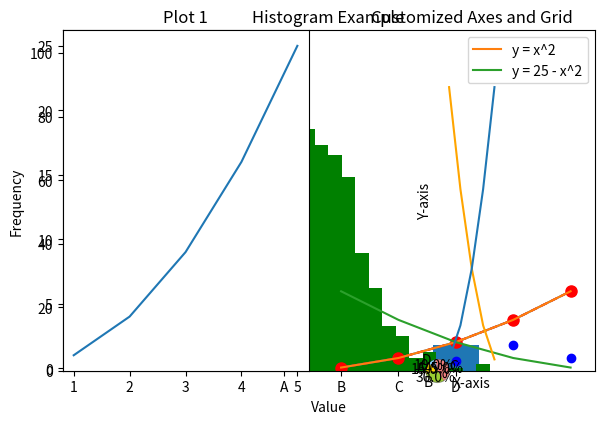

Python code for this plot:
# Initializing a list
my_list = [10, 20, 30, 40]

# Appending an element
my_list.append(50)
print("After append:", my_list)  # Output: [10, 20, 30, 40, 50]

# Inserting an element at index 2
my_list.insert(2, 25)
print("After insert:", my_list)  # Output: [10, 20, 25, 30, 40, 50]

# Removing the first occurrence of 25
my_list.remove(25)
print("After remove:", my_list)  # Output: [10, 20, 30, 40, 50]

# Popping the element at index 3
popped_value = my_list.pop(3)
print("After pop:", my_list, "| Popped value:", popped_value)  # Output: [10, 20, 30, 50] | Popped value: 40

# Finding the index of the first occurrence of 30
index_of_30 = my_list.index(30)
print("Index of 30:", index_of_30)  # Output: 2

# Sorting the list
my_list.sort(reverse=True)
print("After sort (descending):", my_list)  # Output: [50, 30, 20, 10]

# Reversing the list
my_list.reverse()
print("After reverse:", my_list)  # Output: [10, 20, 30, 50]

# Defining a class named Person
class Person:
    # Constructor: Initializes attributes when an object is created
    def __init__(self, name, age):
        self.name = name  # Attribute: name
        self.age = age    # Attribute: age

    # Method: Display person's info
    def display_info(self):
        print(f"Name: {self.name}, Age: {self.age}")

# Creating an object of the Person class
person1 = Person("Alice", 30)
person2 = Person("Bob", 25)

# Calling methods on the objects
person1.display_info()  # Output: Name: Alice, Age: 30
person2.display_info()  # Output: Name: Bob, Age: 25

class Car:
    def __init__(self, brand, model, year):
        self.brand = brand
        self.model = model
        self.year = year
    
    def show_details(self):
        print(f"Car: {self.brand} {self.model}, Year: {self.year}")

# Creating an object of the Car class
car1 = Car("Toyota", "Camry", 2020)
car1.show_details()  # Output: Car: Toyota Camry, Year: 2020

# Base class
class Animal:
    def __init__(self, name):
        self.name = name

    def speak(self):
        print(f"{self.name} makes a sound.")

# Derived class
class Dog(Animal):
    def speak(self):
        print(f"{self.name} barks.")

# Creating objects of both classes
animal = Animal("Generic Animal")
dog = Dog("Rex")

# Calling methods
animal.speak()  # Output: Generic Animal makes a sound.
dog.speak()     # Output: Rex barks.

class Bird:
    def speak(self):
        print("Bird chirps.")

class Dog:
    def speak(self):
        print("Dog barks.")

# A function that takes an object and calls its speak method
def make_sound(animal):
    animal.speak()

# Using polymorphism
bird = Bird()
dog = Dog()

make_sound(bird)  # Output: Bird chirps.
make_sound(dog)   # Output: Dog barks.

import matplotlib.pyplot as plt

# Data
x = [1, 2, 3, 4, 5]
y = [1, 4, 9, 16, 25]

# Create the plot
plt.plot(x, y)

# Add title and labels
plt.title("Simple Line Plot")
plt.xlabel("X-axis")
plt.ylabel("Y-axis")

# Show the plot
plt.show()

# Data
x = [1, 2, 3, 4, 5]
y = [1, 4, 9, 16, 25]

# Plot with customization
plt.plot(x, y, color='red', linestyle='--', marker='o', markersize=8)

# Title and labels
plt.title("Customized Line Plot")
plt.xlabel("X-axis")
plt.ylabel("Y-axis")

plt.show()

# Data
x = [1, 2, 3, 4, 5]
y1 = [1, 4, 9, 16, 25]
y2 = [25, 16, 9, 4, 1]

# Plot multiple lines
plt.plot(x, y1, label="y = x^2")
plt.plot(x, y2, label="y = 25 - x^2")

# Add title, labels, and legend
plt.title("Multiple Line Plot")
plt.xlabel("X-axis")
plt.ylabel("Y-axis")
plt.legend()  # Show the legend

plt.show()

# Data
categories = ['A', 'B', 'C', 'D']
values = [5, 7, 3, 8]

# Create bar chart
plt.bar(categories, values)

# Title and labels
plt.title("Bar Chart Example")
plt.xlabel("Categories")
plt.ylabel("Values")

plt.show()

# Data
x = [1, 2, 3, 4, 5]
y = [5, 7, 3, 8, 4]

# Create scatter plot
plt.scatter(x, y, color='blue')

# Title and labels
plt.title("Scatter Plot Example")
plt.xlabel("X-axis")
plt.ylabel("Y-axis")

plt.show()

import numpy as np

# Generating random data
data = np.random.randn(1000)

# Create histogram
plt.hist(data, bins=30, color='green')

# Title and labels
plt.title("Histogram Example")
plt.xlabel("Value")
plt.ylabel("Frequency")

plt.show()

# Data
x = [1, 2, 3, 4, 5]
y1 = [1, 4, 9, 16, 25]
y2 = [25, 16, 9, 4, 1]

# Create a 1x2 subplot (1 row, 2 columns)
plt.subplot(1, 2, 1)
plt.plot(x, y1, label="y = x^2")
plt.title("Plot 1")

plt.subplot(1, 2, 2)
plt.plot(x, y2, label="y = 25 - x^2", color='orange')
plt.title("Plot 2")

plt.tight_layout()  # Adjust layout to prevent overlap
plt.show()

# Data
labels = ['A', 'B', 'C', 'D']
sizes = [15, 30, 45, 10]
colors = ['gold', 'yellowgreen', 'lightcoral', 'lightskyblue']

# Create pie chart
plt.pie(sizes, labels=labels, colors=colors, autopct='%1.1f%%', shadow=True, startangle=140)

plt.title("Pie Chart Example")
plt.show()

# Data
x = [1, 2, 3, 4, 5]
y = [1, 4, 9, 16, 25]

# Create plot with customized axes and grid
plt.plot(x, y)
plt.xlim(0, 6)  # Set x-axis limits
plt.ylim(0, 30) # Set y-axis limits
plt.grid(True)   # Show grid

# Title and labels
plt.title("Customized Axes and Grid")
plt.xlabel("X-axis")
plt.ylabel("Y-axis")

plt.show()